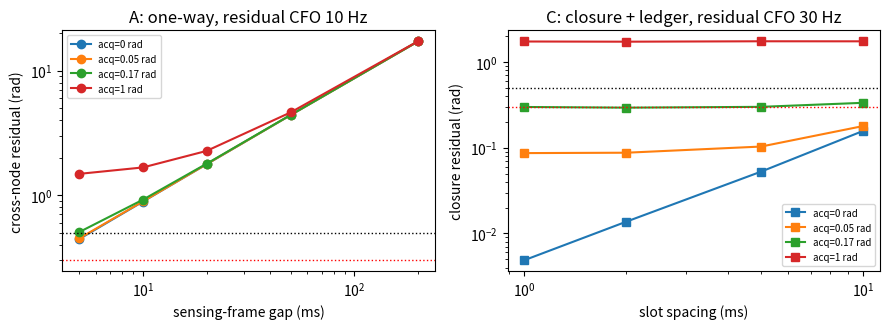

Python code for this plot:
#!/usr/bin/env python
"""Round-2 T2 (character `d`): gauge-free observable algebra under ESP32-like
nuisance phases.

Question: which carrier-phase observables survive the two contested ESP32-S3
nuisances — (i) the post-CFO-removal residual LO phase (the M2 family, modelled
as an Ornstein-Uhlenbeck residual-CFO process) and (ii) the per-packet
acquisition phase phi_acq (gist regime: i.i.d. per packet; ESP-PPB regime:
small/stable)?  Observables:

  A  one-way cross-node residual at sensing-cadence gaps (coherence-first gate)
     — closed form Var[phase of OU-integral] + i.i.d. acq; MC spot-check
  B  two-way product residual vs reply interval (+ TX-jitter x CFO tolerance)
     — same closed form (cross-node accrual over the reply interval)
  C  directed-triangle closure residual vs slot spacing, raw and with a
     per-node window-mean CFO ledger (N=6, all 40 directed triangles) — MC

Simulation only: a NumPy model of the estimator, not a measurement.
Run:    /home/matt/projects/aquila-v2-spec/sim-python g1_observables.py
Output: g1_summary.csv, g1_figure.png
"""
import csv
import itertools

import numpy as np
import matplotlib

matplotlib.use("Agg")
import matplotlib.pyplot as plt

rng = np.random.default_rng(20261016)

C = 2.99792458e8
FC = 2.437e9                      # channel 6 centre
LAM = C / FC
NSUB = 52                          # HT20 subcarriers used for CSI
RHO_DB = 20.0                      # per-subcarrier post-average SNR
SIG_TH = 1.0 / np.sqrt(2.0 * NSUB * 10.0 ** (RHO_DB / 10.0))   # thermal floor

SIG_F = [1.0, 10.0, 30.0, 100.0]   # residual CFO 1-sigma per node, Hz (post-removal)
TAU_C = 1.0                        # OU correlation time, s
SIG_ACQ = [0.0, 0.05, 0.17, 1.0]   # i.i.d. per-packet acquisition phase, rad
N_MC = 2000
DT = 1.0e-4                         # OU integration step, s

GAPS_MS = [5.0, 10.0, 20.0, 50.0, 200.0]     # A: sensing-cadence gaps
REPLY_MS = [0.2, 1.0, 3.0, 10.0, 20.0]       # B: reply intervals
SLOT_MS = [1.0, 2.0, 5.0, 10.0]              # C: slot spacings


def sigma_drift_cross(sigma_f, tau_c, delta):
    """Std of cross-node relative PHASE accrual over gap `delta` (rad).

    Per node the residual LO phase is 2*pi * integral of an OU(s) process:
    Var[2 pi int_0^d f dt] = (2 pi)^2 * 2 s^2 tau (d - tau (1 - e^{-d/tau})).
    Cross-node difference doubles the variance.
    """
    var_one = 2.0 * sigma_f**2 * tau_c * (delta - tau_c * (1.0 - np.exp(-delta / tau_c)))
    return 2.0 * np.pi * np.sqrt(2.0 * var_one)


def mc_drift_cross(sigma_f, tau_c, delta, n=1000, dt=1e-4, rng=rng):
    """MC spot-check of sigma_drift_cross."""
    n_steps = int(round(delta / dt))
    e = np.exp(-dt / tau_c)
    sd = sigma_f * np.sqrt(1.0 - e * e)
    f = sigma_f * rng.standard_normal((n, 2))     # stationary init
    th = np.zeros((n, 2))
    for _ in range(n_steps):
        th = th + 2.0 * np.pi * f * dt
        f = e * f + sd * rng.standard_normal((n, 2))
    rel = th[:, 0] - th[:, 1]
    return float(np.std(rel, ddof=1))


rows = []

# --- Part A: one-way cross-node residual at sensing-cadence gaps -------------
for sf in SIG_F:
    for sa in SIG_ACQ:
        for g in GAPS_MS:
            d = g * 1e-3
            s = np.hypot(sigma_drift_cross(sf, TAU_C, d), np.sqrt(2.0) * sa)
            rows.append(dict(part="A_oneway", sigma_f_Hz=sf, sigma_acq_rad=sa,
                             param=f"gap_ms={g:g}", sigma_rad=float(s)))

# MC spot-check of the closed form (sf=30 Hz, gap=20 ms)
mc = mc_drift_cross(30.0, TAU_C, 0.02)
cf = sigma_drift_cross(30.0, TAU_C, 0.02)
rows.append(dict(part="A_mc_check", sigma_f_Hz=30.0, sigma_acq_rad=0.0,
                 param="gap_ms=20", sigma_rad=float(mc)))
rows.append(dict(part="A_cf_check", sigma_f_Hz=30.0, sigma_acq_rad=0.0,
                 param="gap_ms=20", sigma_rad=float(cf)))

# --- Part B: two-way product -----------------------------------------------
for sf in SIG_F:
    for sa in SIG_ACQ:
        for r in REPLY_MS:
            d = r * 1e-3
            # cross-node accrual over the reply interval + one acquisition at
            # each node (sqrt(2) i.i.d. acq)
            s = np.hypot(sigma_drift_cross(sf, TAU_C, d), np.sqrt(2.0) * sa)
            rows.append(dict(part="B_product", sigma_f_Hz=sf, sigma_acq_rad=sa,
                             param=f"reply_ms={r:g}", sigma_rad=float(s)))

# TX-jitter x CFO: reply-interval tolerance for a 0.3 rad product error
DF_RAW = 48e3      # Hz, +-20 ppm at 2.437 GHz
for df, tag in [(DF_RAW, "raw48kHz"), (100.0, "res100Hz"), (10.0, "res10Hz")]:
    tol = 0.3 / (2.0 * np.pi * df)
    rows.append(dict(part="B_jitter_tol", sigma_f_Hz=df, sigma_acq_rad=np.nan,
                     param=f"cfo_{tag}", sigma_rad=tol))

# --- Part C: directed-triangle closures, with per-node CFO ledger -----------
N_NODES = 6
TRIS = []
for c in itertools.combinations(range(N_NODES), 3):
    TRIS.append((c[0], c[1], c[2]))
    TRIS.append((c[0], c[2], c[1]))
TRIS = np.array(TRIS)
IJK = TRIS  # (T,3)

def ledger_mc(sf, sa, slot_ms, n_real=400):
    """Vectorised MC: closures at slots 0/s/2s; ledger = per-node window-mean CFO."""
    slot = slot_ms * 1e-3
    n_steps = int(round(3.0 * slot / DT))
    e = np.exp(-DT / TAU_C)
    sd = sf * np.sqrt(1.0 - e * e)
    f = sf * rng.standard_normal((n_real, N_NODES))   # stationary init
    th = np.zeros((n_real, N_NODES))
    fpath = np.zeros((n_real, N_NODES, n_steps))
    for k in range(n_steps):
        f = e * f + sd * rng.standard_normal((n_real, N_NODES))
        fpath[:, :, k] = f
        th = th + 2.0 * np.pi * f * DT
    # th accumulated from t=0; slots at 0, s, 2s -> phases at those indices
    i2 = int(round(slot / DT)); i3 = 2 * i2
    # re-walk to capture th at the slot indices (cheap second pass, vectorised)
    th = np.zeros((n_real, N_NODES))
    th_at = {}
    for k in range(n_steps):
        th = th + 2.0 * np.pi * fpath[:, :, k] * DT
        if k + 1 == i2:
            th_at[1] = th.copy()
        if k + 1 == i3:
            th_at[2] = th.copy()
    th0 = np.zeros((n_real, N_NODES))
    barf = fpath.reshape(n_real, N_NODES, -1)[:, :, :i3].mean(axis=2)
    ii, jj, kk = IJK[:, 0], IJK[:, 1], IJK[:, 2]
    # closure = (th_i0 - th_j0) + (th_j1 - th_k1) + (th_k2 - th_i2) + noise
    cl = (th0[:, ii] - th0[:, jj]) + (th_at[1][:, jj] - th_at[1][:, kk]) \
        + (th_at[2][:, kk] - th_at[2][:, ii])
    cl = cl + sa * np.sqrt(3.0) * rng.standard_normal(cl.shape)
    pred = 2.0 * np.pi * (barf[:, jj] * slot + barf[:, kk] * slot - 2.0 * barf[:, ii] * slot)
    return (float(np.std(cl, ddof=1)), float(np.std(cl - pred, ddof=1)),
            float(np.std(pred, ddof=1)))

for sf in SIG_F:
    for sa in SIG_ACQ:
        for s_ms in SLOT_MS:
            s_raw, s_cor, s_pred = ledger_mc(sf, sa, s_ms)
            rows.append(dict(part="C_closure_raw", sigma_f_Hz=sf, sigma_acq_rad=sa,
                             param=f"slot_ms={s_ms:g}", sigma_rad=s_raw))
            rows.append(dict(part="C_closure_ledger", sigma_f_Hz=sf, sigma_acq_rad=sa,
                             param=f"slot_ms={s_ms:g}", sigma_rad=s_cor))

rows.append(dict(part="thermal_floor", sigma_f_Hz=np.nan, sigma_acq_rad=np.nan,
                 param=f"NSUB={NSUB},rho_dB={RHO_DB}", sigma_rad=SIG_TH))

with open("g1_summary.csv", "w", newline="") as fh:
    w = csv.DictWriter(fh, fieldnames=["part", "sigma_f_Hz", "sigma_acq_rad", "param", "sigma_rad"])
    w.writeheader()
    for r in rows:
        w.writerow(r)

# --- figure -----------------------------------------------------------------
fig, axes = plt.subplots(1, 2, figsize=(9.0, 3.4))
ax = axes[0]
for sa in SIG_ACQ:
    ys = [next(r["sigma_rad"] for r in rows if r["part"] == "A_oneway"
                and r["sigma_acq_rad"] == sa and r["param"] == f"gap_ms={g:g}"
                and r["sigma_f_Hz"] == 10.0) for g in GAPS_MS]
    ax.plot(GAPS_MS, ys, "o-", label=f"acq={sa:g} rad")
ax.axhline(0.5, color="k", ls=":", lw=1)
ax.axhline(0.3, color="r", ls=":", lw=1)
ax.set_xscale("log"); ax.set_yscale("log")
ax.set_xlabel("sensing-frame gap (ms)"); ax.set_ylabel("cross-node residual (rad)")
ax.set_title("A: one-way, residual CFO 10 Hz")
ax.legend(fontsize=7)

ax = axes[1]
for sa in SIG_ACQ:
    ys = [next(r["sigma_rad"] for r in rows if r["part"] == "C_closure_ledger"
               and r["sigma_acq_rad"] == sa and r["param"] == f"slot_ms={s:g}"
               and r["sigma_f_Hz"] == 30.0) for s in SLOT_MS]
    ax.plot(SLOT_MS, ys, "s-", label=f"acq={sa:g} rad")
ax.axhline(0.5, color="k", ls=":", lw=1)
ax.axhline(0.3, color="r", ls=":", lw=1)
ax.set_xscale("log"); ax.set_yscale("log")
ax.set_xlabel("slot spacing (ms)"); ax.set_ylabel("closure residual (rad)")
ax.set_title("C: closure + ledger, residual CFO 30 Hz")
ax.legend(fontsize=7)
fig.tight_layout()
fig.savefig("g1_figure.png", dpi=110)
print("done; rows:", len(rows))
print("thermal floor rad:", SIG_TH)
print("A mc/cf check:", mc, cf)
